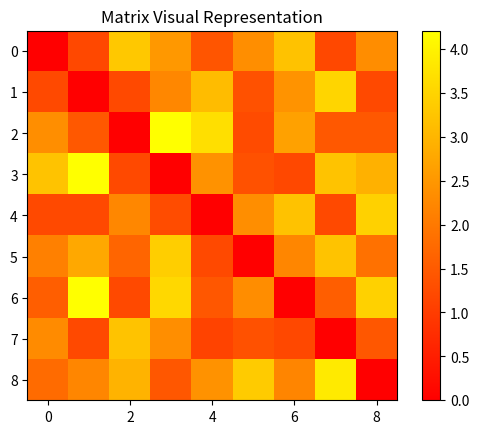

Source code (Python):
#importing libraries
import numpy as np
import matplotlib.pyplot as plt

#making a matrix
m=[[0.0,1.2,3.3,2.5,1.4,2.34,3.2,1.2,2.33],
   [1.23,0.0,1.22,2.23,3.1,1.34,2.45,3.51,1.22],
   [2.34,1.45,0.0,4.2,3.67,1.24,2.66,1.46,1.46],
   [3.21,4.21,1.23,0.0,2.41,1.34,1.2,3.22,2.92],
   [1.21,1.21,2.23,1.26,0.0,2.34,3.2,1.22,3.45],
   [2.11,2.77,1.67,3.4,1.21,0.0,2.22,3.23,1.87],
   [1.56,4.21,1.23,3.56,1.44,2.33,0.0,1.56,3.44],
   [2.29,1.21,3.23,2.34,1.11,1.34,1.2,0.0,1.44],
   [1.76,2.21,2.96,1.44,2.41,3.34,2.2,3.85,0.0],]
matrix=np.matrix(m)

print(matrix)

fig = plt.figure()
ax=fig.add_subplot(1,1,1)
ax.set_aspect('equal')
plt.imshow(matrix,interpolation='nearest', cmap=plt.cm.autumn)
plt.colorbar()
plt.title('Matrix Visual Representation')
plt.show()
